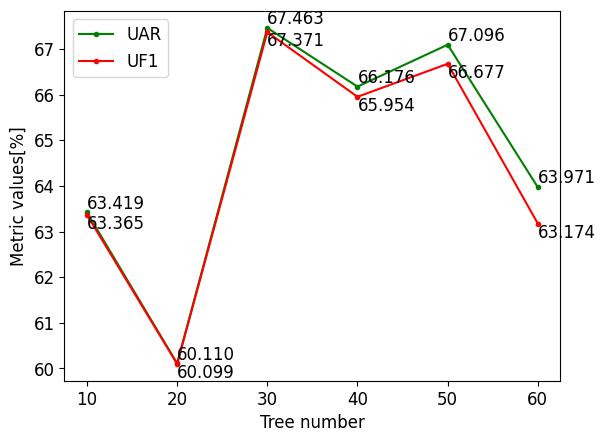

Python code for this plot:
import matplotlib.pyplot as plt

UAR_ = [0.6341911764705883, 0.6011029411764706, 0.6746323529411764, 0.661764705882353, 0.6709558823529411,
       0.6397058823529411]
UF1_ = [0.6336452393441513, 0.6009937300366733, 0.6737050780257205, 0.6595374149659865, 0.6667659086631419,
       0.6317418213969939]
num_trees = [10, 20, 30, 40, 50, 60]
UAR= [i*100 for i in UAR_]
UF1 = [i*100 for i in UF1_]

plt.rcParams['font.family'] = 'Times New Roman' 
plt.rcParams['font.size'] = '12'

plt.plot(num_trees, UAR, 'g.-',num_trees, UF1, 'r.-')
plt.xlabel('Tree number')
plt.ylabel('Metric values[%]')
setx = [10, 20, 30, 40, 50, 60]
#sety = [28, 30, 32]
plt.xticks(setx)
#plt.yticks(sety)
plt.legend(['UAR', 'UF1'])

for i in range(len(num_trees)):
    plt.text(num_trees[i], UAR[i], "%.3f" %UAR[i], fontsize=12, verticalalignment="bottom",horizontalalignment="left")
    plt.text(num_trees[i], UF1[i], "%.3f" %UF1[i], fontsize=12, verticalalignment="top",horizontalalignment="left")


plt.show()
